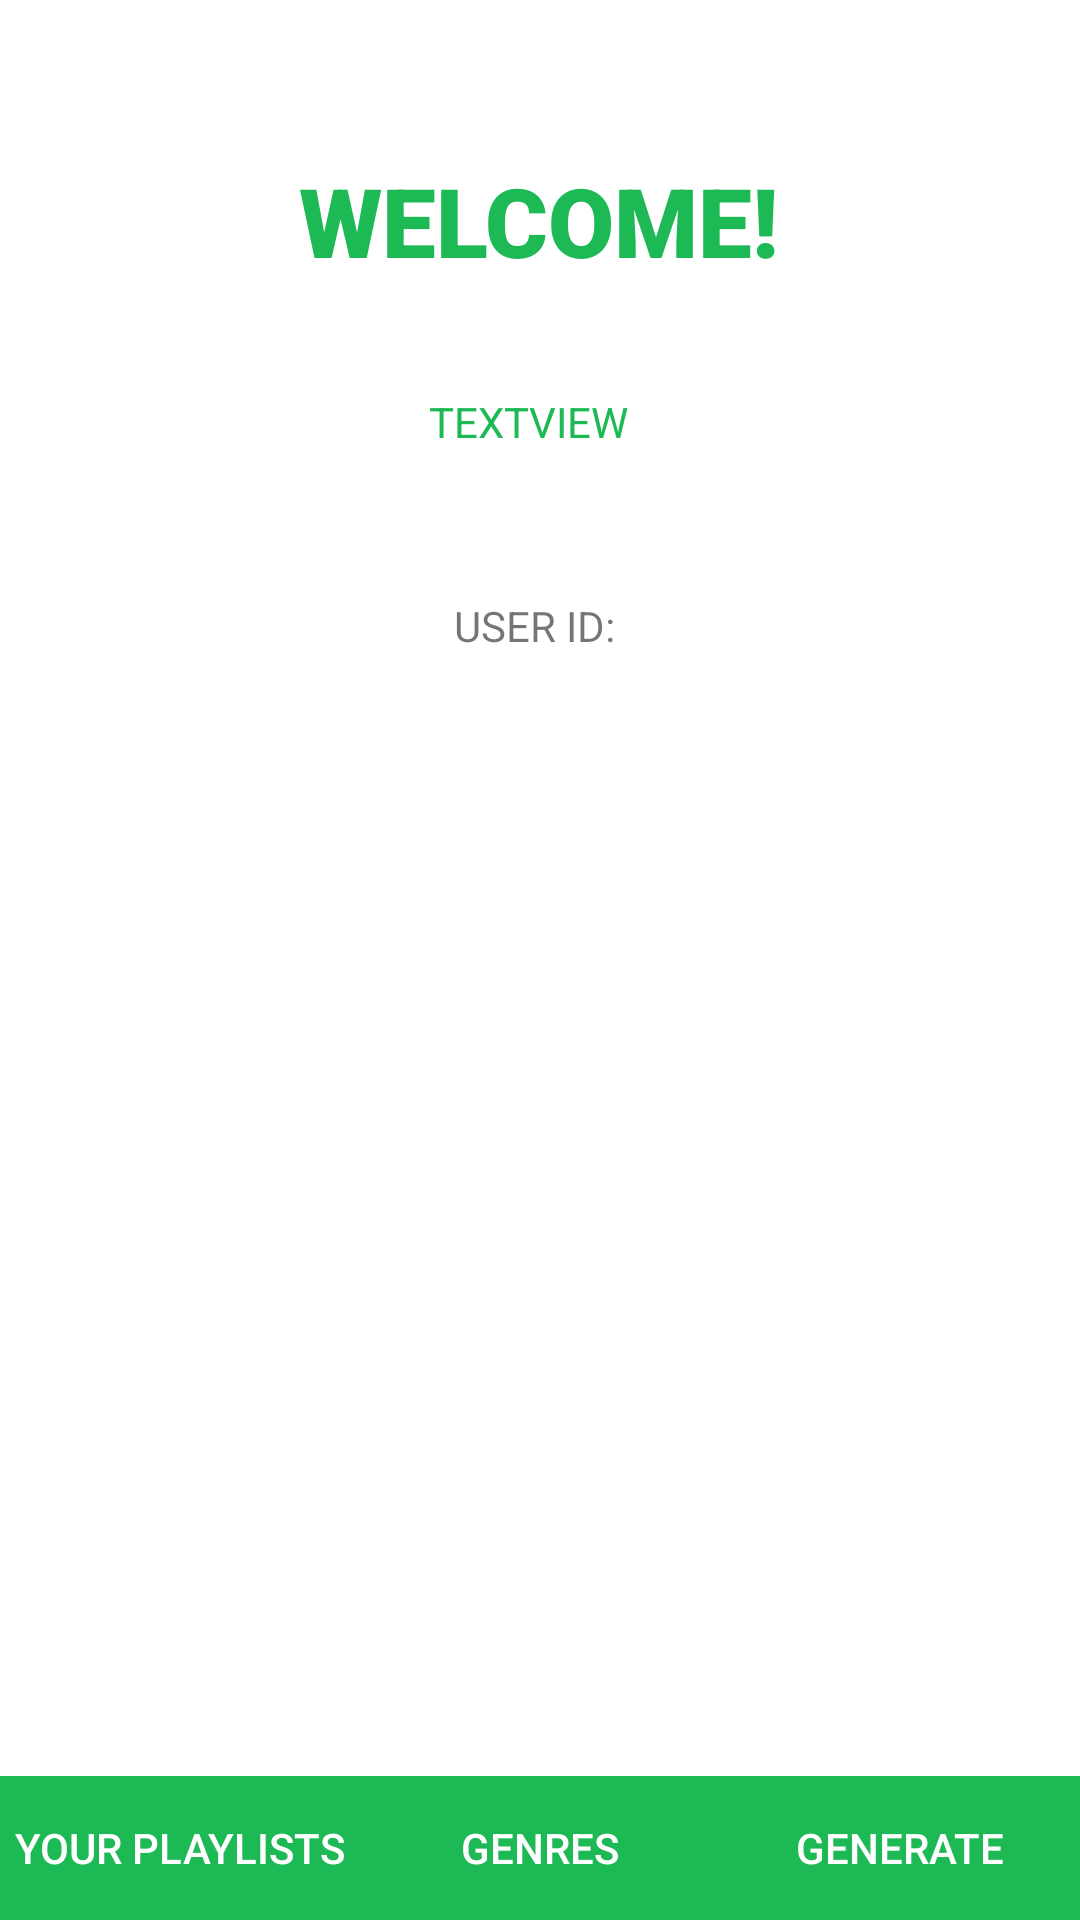

Write the Android layout XML for this screen, with the resource values it uses.
<!-- AndroidManifest.xml: application theme Theme.Spotlisty -->
<!-- res/layout/activity_main.xml -->
<?xml version="1.0" encoding="utf-8"?>
<androidx.constraintlayout.widget.ConstraintLayout xmlns:android="http://schemas.android.com/apk/res/android"
    xmlns:app="http://schemas.android.com/apk/res-auto"
    xmlns:tools="http://schemas.android.com/tools"
    android:layout_width="match_parent"
    android:layout_height="match_parent"
    tools:context=".MainActivity">

    <TextView
        android:id="@+id/welcome_message"
        android:layout_width="wrap_content"
        android:layout_height="wrap_content"
        android:layout_marginTop="36dp"
        android:fontFamily="sans-serif-black"
        android:text="Welcome!"
        android:textAllCaps="true"
        android:textColor="@color/spot_green"
        android:textSize="32sp"
        android:textStyle="bold"
        app:layout_constraintEnd_toEndOf="parent"
        app:layout_constraintHorizontal_bias="0.498"
        app:layout_constraintStart_toStartOf="parent"
        app:layout_constraintTop_toBottomOf="@+id/imageView2" />

    <TextView
        android:id="@+id/textView"
        android:layout_width="wrap_content"
        android:layout_height="wrap_content"
        android:layout_marginTop="104dp"
        android:text="User ID:"
        android:textAllCaps="true"
        app:layout_constraintEnd_toEndOf="parent"
        app:layout_constraintHorizontal_bias="0.494"
        app:layout_constraintStart_toStartOf="parent"
        app:layout_constraintTop_toBottomOf="@+id/welcome_message" />

    <TextView
        android:id="@+id/user"
        android:layout_width="wrap_content"
        android:layout_height="wrap_content"

        app:layout_constraintEnd_toEndOf="@+id/welcome_message"
        app:layout_constraintStart_toStartOf="@+id/welcome_message"
        app:layout_constraintTop_toBottomOf="@+id/textView" />


    <include
        layout="@layout/nav_bar"
        android:layout_width="match_parent"
        android:layout_height="wrap_content"
        app:layout_constraintBottom_toBottomOf="parent" />

    <TextView
        android:id="@+id/welcome_name"
        android:layout_width="wrap_content"
        android:layout_height="wrap_content"
        android:layout_marginTop="36dp"
        android:text="TextView"
        android:textAllCaps="true"
        android:textColor="@color/spot_green"
        app:layout_constraintEnd_toEndOf="parent"
        app:layout_constraintHorizontal_bias="0.488"
        app:layout_constraintStart_toStartOf="parent"
        app:layout_constraintTop_toBottomOf="@+id/welcome_message" />

    <ImageView
        android:id="@+id/imageView2"
        android:layout_width="wrap_content"
        android:layout_height="wrap_content"
        android:layout_marginTop="16dp"
        app:layout_constraintEnd_toEndOf="parent"
        app:layout_constraintHorizontal_bias="0.497"
        app:layout_constraintStart_toStartOf="parent"
        app:layout_constraintTop_toTopOf="parent"
        app:srcCompat="@drawable/sl_logo" />

    

</androidx.constraintlayout.widget.ConstraintLayout>
<!-- res/layout/nav_bar.xml (included above) -->
<?xml version="1.0" encoding="utf-8"?>
<androidx.constraintlayout.widget.ConstraintLayout xmlns:android="http://schemas.android.com/apk/res/android"
    xmlns:app="http://schemas.android.com/apk/res-auto"
    xmlns:tools="http://schemas.android.com/tools"
    android:layout_width="match_parent"
    android:layout_height="match_parent">

    <LinearLayout
        android:layout_width="match_parent"
        android:layout_height="0dp"
        android:background="@color/spot_green"
        android:orientation="horizontal"
        app:layout_constraintBottom_toBottomOf="parent"
        app:layout_constraintEnd_toEndOf="parent"
        app:layout_constraintStart_toStartOf="parent">

        <Button
            android:id="@+id/your_playlist_button"
            android:layout_width="0dp"
            android:layout_height="match_parent"
            android:layout_weight="3"
            android:background="@color/spot_green"
            android:text="Your Playlists"
            android:textColor="#FFFFFF"
            app:cornerRadius="1dp" />

        <Button
            android:id="@+id/genres_button"
            android:layout_width="0dp"
            android:layout_height="match_parent"
            android:layout_weight="3"
            android:background="@color/spot_green"
            android:text="Genres"
            android:textColor="#FFFFFF"
            app:cornerRadius="1dp" />

        <Button
            android:id="@+id/generate_button"
            android:layout_width="0dp"
            android:layout_height="match_parent"
            android:layout_weight="3"
            android:background="@color/spot_green"
            android:text="Generate"
            android:textColor="#FFFFFF"
            app:cornerRadius="1dp" />
    </LinearLayout>
</androidx.constraintlayout.widget.ConstraintLayout>
<!-- resources referenced by this layout -->
<resources>
  <color name="spot_green">#1DB954</color>
  <style name="Theme.Spotlisty" parent="Theme.MaterialComponents.DayNight.DarkActionBar">
          
          <item name="colorPrimary">@color/spot_green</item>
          <item name="colorPrimaryVariant">@color/light_grey</item>
          <item name="colorOnPrimary">@color/white</item>
          
          <item name="colorSecondary">@color/white</item>
          <item name="colorSecondaryVariant">@color/light_grey</item>
          <item name="colorOnSecondary">@color/black</item>
          
          <item name="android:statusBarColor" tools:targetApi="l">?attr/colorPrimaryVariant</item>
          
      </style>
  <color name="light_grey">#D3D3D3</color>
  <color name="white">#FFFFFFFF</color>
  <color name="black">#FF000000</color>
</resources>
